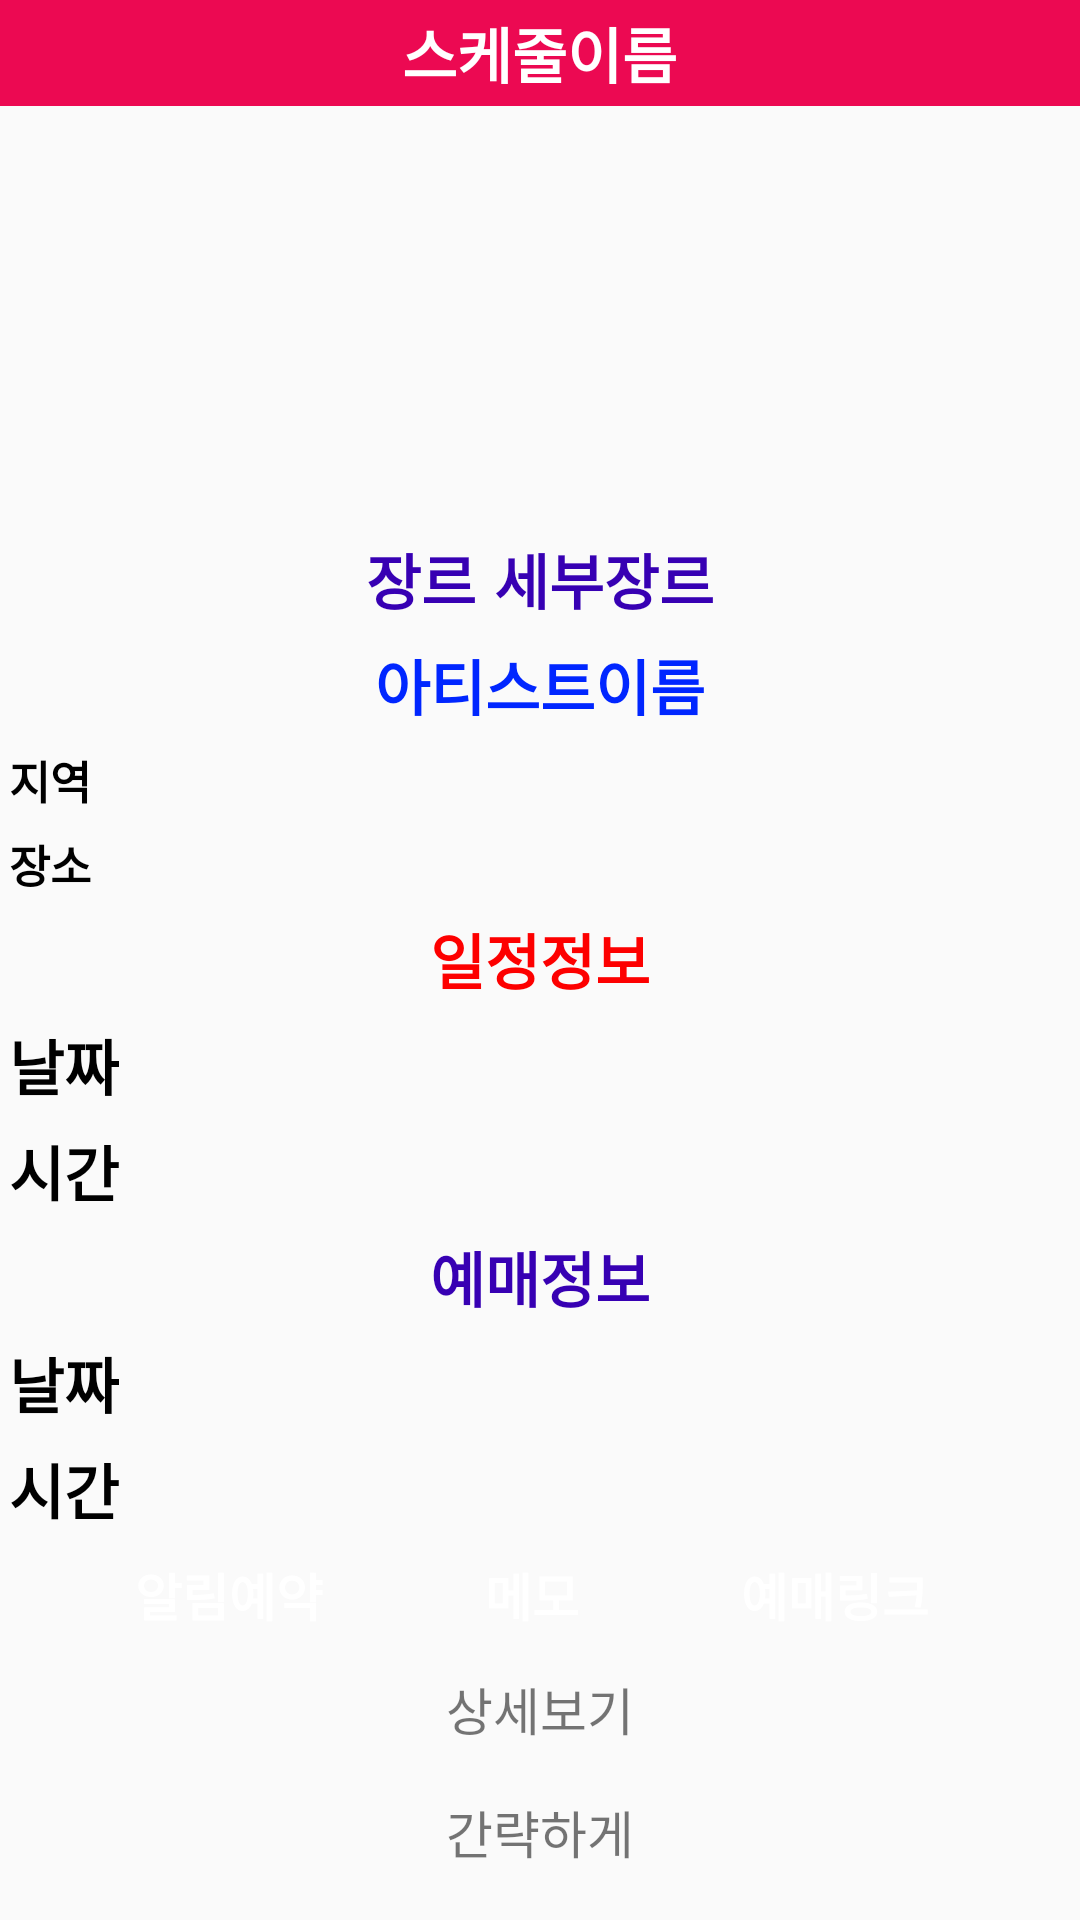

Android layout source for this screen:
<!-- AndroidManifest.xml: application theme AppTheme.NoActionBar -->
<!-- res/layout/course.xml -->
<?xml version="1.0" encoding="utf-8"?>
<LinearLayout xmlns:android="http://schemas.android.com/apk/res/android"
    android:orientation="horizontal"
    android:layout_width="match_parent"
    android:layout_height="wrap_content"
    >

    <LinearLayout
        android:layout_width="match_parent"
        android:layout_height="wrap_content"
        android:background="@drawable/round_border"
        android:orientation="vertical">

        <LinearLayout
            android:layout_width="match_parent"
            android:layout_height="wrap_content"
            android:background="#EC0952"
            android:orientation="vertical"
            >

            <TextView
                android:id="@+id/courseTitle"
                android:layout_width="wrap_content"
                android:layout_height="match_parent"
                android:layout_gravity="center_horizontal"
                android:padding="3dp"
                android:text="스케줄이름"
                android:textColor="#FFFFFF"
                android:textSize="20sp"
                android:textStyle="bold" />

        </LinearLayout>
        <LinearLayout
            android:layout_width="match_parent"
            android:layout_height="wrap_content"
            android:orientation="vertical"
            >

            <ImageView
                android:id="@+id/courseImage"
                android:layout_width="180dp"
                android:layout_height="125dp"
                android:layout_gravity="center"
                android:layout_marginTop="15dp"
                />
        </LinearLayout>

        <LinearLayout
            android:layout_width="match_parent"
            android:layout_height="wrap_content"
            android:gravity="center"

            android:orientation="horizontal">

            <TextView
                android:id="@+id/courseMj"
                android:layout_width="wrap_content"
                android:layout_height="wrap_content"
                android:gravity="center"
                android:layout_gravity="center"
                android:padding="3dp"
                android:text="장르"
                android:textColor="@color/colorPrimaryDark"
                android:textSize="20sp"
                android:textStyle="bold" />


            <TextView
                android:id="@+id/courseMj2"
                android:layout_width="wrap_content"
                android:layout_height="wrap_content"
                android:layout_gravity="center"
                android:gravity="center"
                android:padding="3dp"
                android:text="세부장르"
                android:textColor="@color/colorPrimaryDark"
                android:textSize="20sp"
                android:textStyle="bold" />
        </LinearLayout>
        <LinearLayout
            android:layout_width="match_parent"
            android:layout_height="wrap_content"
            android:orientation="vertical"
            >

            <TextView
                android:id="@+id/courseProfessor"
                android:layout_width="wrap_content"
                android:layout_height="wrap_content"
                android:layout_gravity="center"
                android:padding="3dp"
                android:text="아티스트이름"
                android:textColor="#0026FF"
                android:textSize="20sp"
                android:textStyle="bold" />

        </LinearLayout>


        <LinearLayout
            android:layout_width="match_parent"
            android:layout_height="wrap_content"
            android:orientation="vertical">



            <TextView
                android:id="@+id/courseparea"
                android:layout_width="wrap_content"
                android:layout_height="wrap_content"
                android:layout_gravity="left"
                android:padding="3dp"
                android:text="지역"
                android:textColor="#000000"
                android:textSize="15sp"
                android:textStyle="bold" />

            <TextView
                android:id="@+id/courseplace"
                android:layout_width="wrap_content"
                android:layout_height="wrap_content"
                android:layout_gravity="left"
                android:padding="3dp"
                android:text="장소"
                android:textColor="#000000"
                android:textSize="15sp"
                android:textStyle="bold" />

        </LinearLayout>

        <LinearLayout
            android:layout_width="match_parent"
            android:layout_height="wrap_content"
            android:orientation="vertical">

            <TextView
                android:id="@+id/courseinfo"
                android:layout_width="wrap_content"
                android:layout_height="wrap_content"
                android:layout_gravity="center"
                android:padding="3dp"
                android:text="일정정보"
                android:textColor="#FD0000"
                android:textSize="20sp"
                android:textStyle="bold" />


            <TextView
                android:id="@+id/courseGrade"
                android:layout_width="wrap_content"
                android:layout_height="wrap_content"
                android:layout_gravity="left"
                android:padding="3dp"
                android:text="날짜"
                android:textColor="#000000"
                android:textSize="20sp"
                android:textStyle="bold" />

            <TextView
                android:id="@+id/courseCredit"
                android:layout_width="wrap_content"
                android:layout_height="wrap_content"
                android:layout_gravity="left"
                android:padding="3dp"
                android:text="시간"
                android:textColor="#000000"
                android:textSize="20sp"
                android:textStyle="bold" />

        </LinearLayout>


        <LinearLayout
            android:layout_width="match_parent"
            android:layout_height="wrap_content"
            android:orientation="vertical"
            >

            <TextView
                android:id="@+id/courseTime"
                android:layout_width="wrap_content"
                android:layout_height="wrap_content"
                android:layout_gravity="center"
                android:padding="3dp"
                android:text="예매정보"
                android:textColor="@color/colorPrimaryDark"
                android:textSize="20sp"
                android:textStyle="bold" />

            <TextView
                android:id="@+id/courseDivide"
                android:layout_width="wrap_content"
                android:layout_height="wrap_content"
                android:layout_gravity="left"
                android:padding="3dp"
                android:text="날짜"
                android:textColor="#000000"
                android:textSize="20sp"
                android:textStyle="bold" />

            <TextView
                android:id="@+id/coursePersonnel"
                android:layout_width="wrap_content"
                android:layout_height="wrap_content"
                android:layout_gravity="left"
                android:padding="3dp"
                android:text="시간"
                android:textColor="#000000"
                android:textSize="20sp"
                android:textStyle="bold" />
        </LinearLayout>
        <LinearLayout
            android:layout_width="match_parent"
            android:layout_height="match_parent"
            android:orientation="horizontal"
            android:gravity="center"
            >


            <Button
                android:id="@+id/addButton"
                android:layout_width="80dp"
                android:layout_height="35dp"
                android:layout_gravity="center"
                android:layout_marginLeft="8dp"
                android:layout_marginRight="13dp"
                android:background="@color/colorGray"
                android:gravity="center"
                android:text="알림예약"
                android:textColor="#ffffff"
                android:textSize="17sp"
                android:textStyle="bold" />

            <Button
                android:id="@+id/calendarButton"
                android:layout_width="80dp"
                android:layout_height="match_parent"
                android:layout_gravity="center"
                android:layout_marginLeft="8dp"
                android:layout_marginRight="13dp"
                android:background="@color/colorGray"
                android:gravity="center"
                android:text="메모"
                android:textColor="#ffffff"
                android:textSize="17sp"
                android:textStyle="bold" />

            <Button
                android:id="@+id/linkButton"
                android:layout_width="80dp"
                android:layout_height="match_parent"
                android:layout_gravity="center"
                android:layout_marginLeft="8dp"
                android:layout_marginRight="13dp"
                android:background="@color/colorGray"
                android:gravity="center"
                android:text="예매링크"
                android:textColor="#ffffff"
                android:textSize="17sp"
                android:textStyle="bold"
                android:linksClickable="true"


                />

        </LinearLayout>

        <TextView
            android:id="@+id/detailtext"
            android:layout_width="wrap_content"
            android:layout_height="wrap_content"
            android:layout_marginTop="8dp"
            android:layout_marginBottom="8dp"
            android:layout_gravity="center"
            android:text="상세보기"
            android:textSize="17sp"/>
        <TextView
            android:id="@+id/detailtext2"
            android:layout_width="wrap_content"
            android:layout_height="wrap_content"
            android:layout_marginTop="8dp"
            android:layout_marginBottom="8dp"
            android:layout_gravity="center"
            android:text="간략하게"
            android:textSize="17sp"/>
    </LinearLayout>



</LinearLayout>
<!-- resources referenced by this layout -->
<resources>
  <style name="AppTheme.NoActionBar">
          <item name="windowActionBar">false</item>
          <item name="windowNoTitle">true</item>
      </style>
  <!-- not gathered from this repository: default colours our renderer supplied (Android Studio template values) -->
  <color name="colorPrimaryDark">#FF3700B3</color>
</resources>
